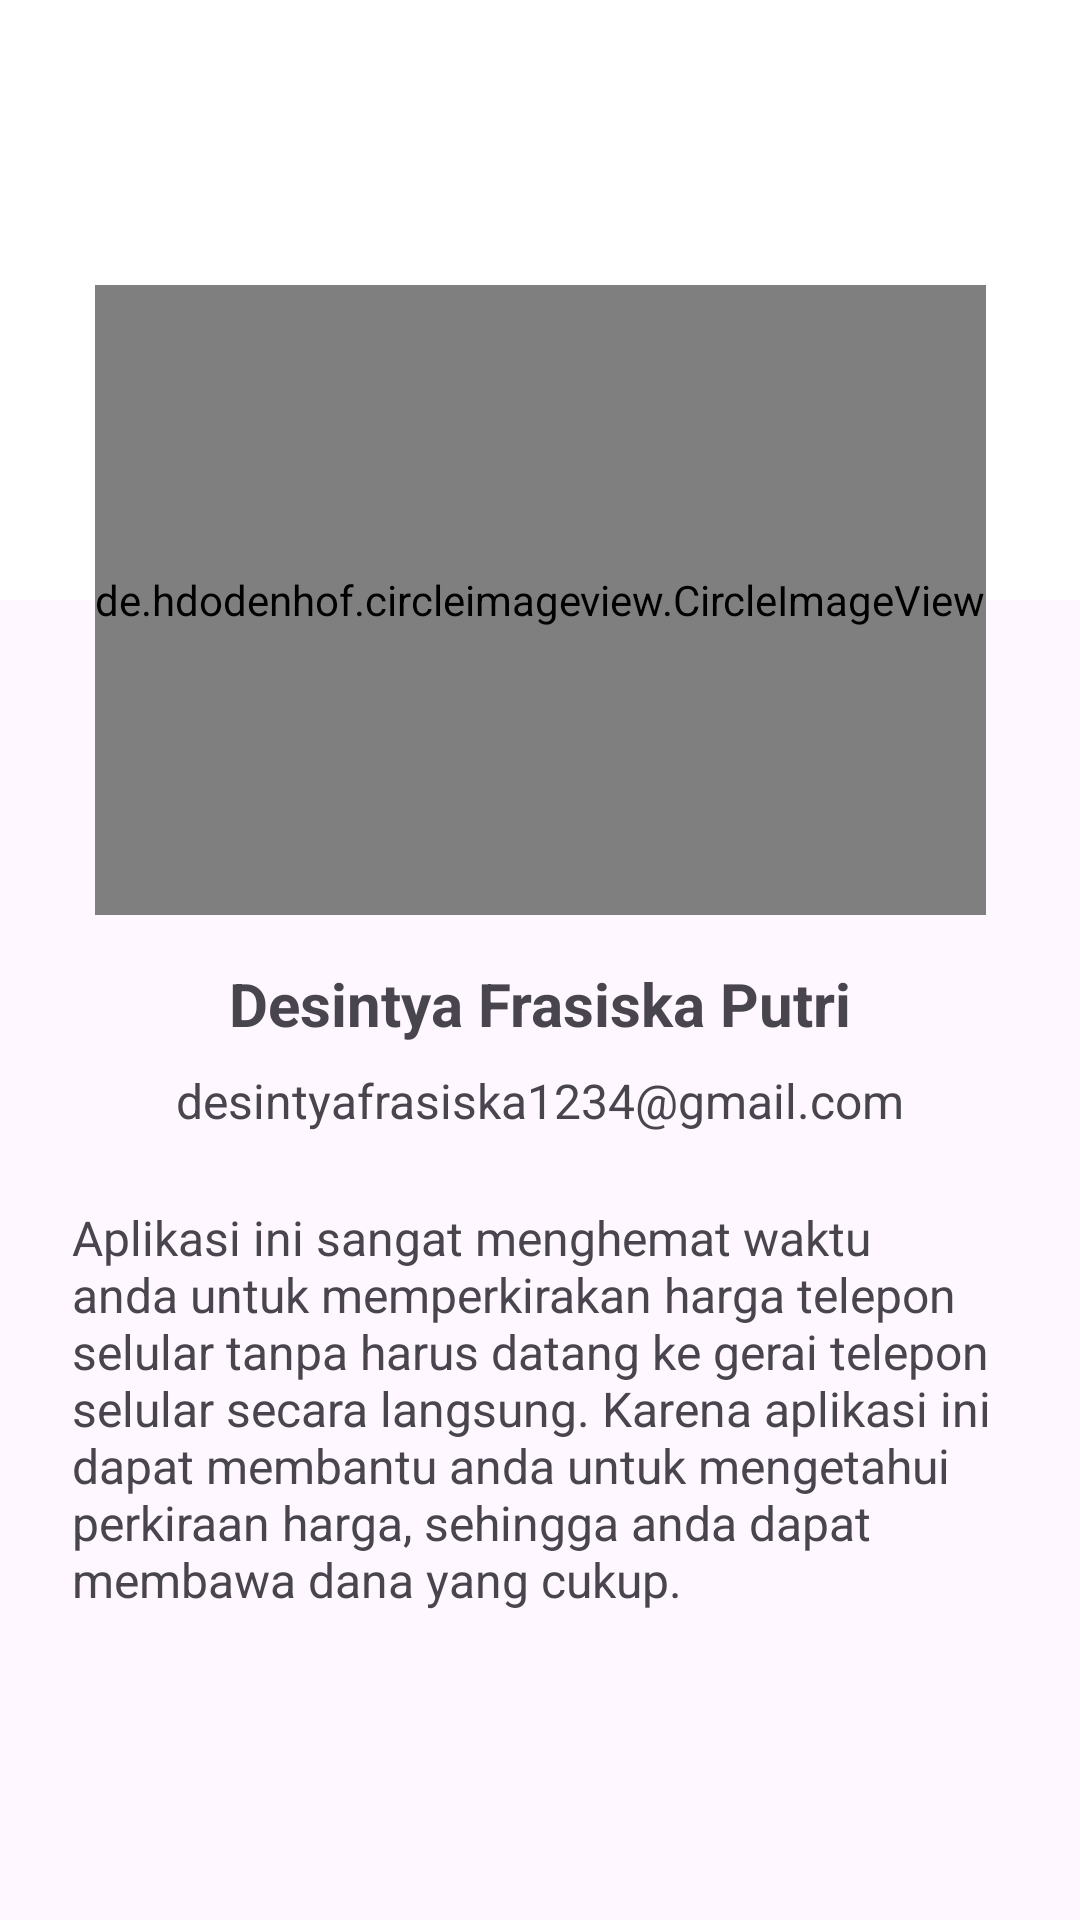

Android layout source for this screen:
<!-- AndroidManifest.xml: application theme Theme.DesinUAS -->
<!-- res/layout/activity_tentang.xml -->
<?xml version="1.0" encoding="utf-8"?>
<ScrollView xmlns:android="http://schemas.android.com/apk/res/android"
    xmlns:tools="http://schemas.android.com/tools"
    android:layout_width="match_parent"
    android:layout_height="match_parent"
    xmlns:app="http://schemas.android.com/apk/res-auto"
    tools:context=".TentangActivity">

    <androidx.constraintlayout.widget.ConstraintLayout
        android:layout_width="match_parent"
        android:layout_height="wrap_content">

        <androidx.appcompat.widget.Toolbar
            android:id="@+id/toolbar"
            android:layout_width="0dp"
            android:layout_height="200dp"
            android:background="@color/white"
            app:layout_constraintEnd_toEndOf="parent"
            app:layout_constraintStart_toStartOf="parent"
            app:layout_constraintTop_toTopOf="parent"/>

        <de.hdodenhof.circleimageview.CircleImageView
            android:id="@+id/ivProfile"
            android:layout_width="wrap_content"
            android:layout_height="210dp"
            android:layout_marginTop="200dp"
            android:scaleType="centerCrop"
            android:src="@drawable/poto"
            app:layout_constraintBottom_toBottomOf="@+id/toolbar"
            app:layout_constraintEnd_toEndOf="parent"
            app:layout_constraintStart_toStartOf="parent"
            app:layout_constraintTop_toTopOf="parent"
            tools:ignore="ImageContrastCheck" />

        <TextView
            android:id="@+id/tvName"
            android:layout_width="wrap_content"
            android:layout_height="wrap_content"
            android:layout_marginTop="16dp"
            android:text="Desintya Frasiska Putri"
            android:textSize="20sp"
            android:textStyle="bold"
            app:layout_constraintEnd_toEndOf="parent"
            app:layout_constraintStart_toStartOf="parent"
            app:layout_constraintTop_toBottomOf="@+id/ivProfile" />

        <TextView
            android:id="@+id/tvEmail"
            android:layout_width="wrap_content"
            android:layout_height="wrap_content"
            android:layout_marginTop="8dp"
            android:text="desintyafrasiska1234@gmail.com"
            android:textSize="16sp"
            app:layout_constraintEnd_toEndOf="parent"
            app:layout_constraintStart_toStartOf="parent"
            app:layout_constraintTop_toBottomOf="@+id/tvName" />

        <TextView
            android:id="@+id/tvSynopsis"
            android:layout_width="0dp"
            android:layout_height="wrap_content"
            android:layout_marginStart="24dp"
            android:layout_marginTop="24dp"
            android:layout_marginEnd="24dp"
            android:layout_marginBottom="24dp"
            android:text="@string/abt"
            android:textSize="16sp"
            app:layout_constraintBottom_toBottomOf="parent"
            app:layout_constraintEnd_toEndOf="parent"
            app:layout_constraintStart_toStartOf="parent"
            app:layout_constraintTop_toBottomOf="@+id/tvEmail" />

    </androidx.constraintlayout.widget.ConstraintLayout>
</ScrollView>
<!-- resources referenced by this layout -->
<resources>
  <color name="white">#FFFFFFFF</color>
  <!-- drawable poto: png bitmap (drawable, 590323 bytes) -->
  <string name="abt">Aplikasi ini sangat menghemat waktu anda untuk memperkirakan harga telepon selular tanpa harus datang ke gerai telepon selular secara langsung. Karena aplikasi ini dapat membantu anda untuk mengetahui perkiraan harga, sehingga anda dapat membawa dana yang cukup.</string>
  <style name="Theme.DesinUAS" parent="Base.Theme.DesinUAS" />
  <style name="Base.Theme.DesinUAS" parent="Theme.Material3.DayNight.NoActionBar">
          
          
      </style>
</resources>
